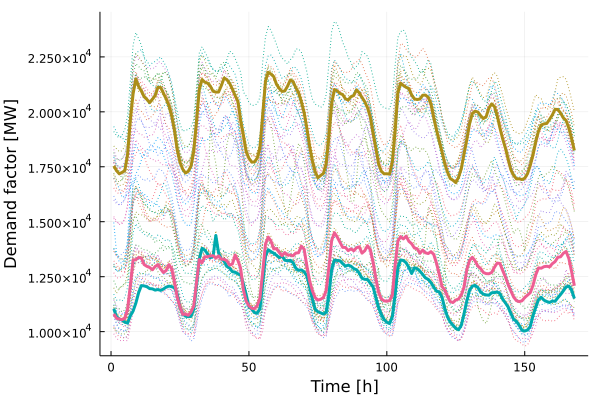

The data file committed next to this chart (first rows):
x1, x2, x3
17538, 11035, 10801
17323, 10681, 10611
17178, 10577, 10570
17245, 10527, 10548
17326, 10427, 10599
18059, 10391, 11023
19624, 10716, 12078
20816, 10936, 13259
21503, 11298, 13273
21154, 11770, 13374
20946, 12095, 13348
20687, 12080, 13051
20566, 12042, 12970
20416, 11958, 12919
20570, 11946, 12816
20738, 11889, 12960
21115, 11915, 13051
21108, 11877, 12852
20850, 11937, 12688
20586, 12024, 12783
20280, 12070, 13048
19801, 12048, 12848
19145, 11989, 12247
18260, 11710, 11584
17706, 11102, 11115
17388, 10809, 10783
17217, 10702, 10794
17294, 10679, 10743
17523, 10690, 10891
18206, 11016, 11172
19549, 12115, 12234
21006, 13300, 13280
21467, 13792, 13133
21350, 13710, 13403
21306, 13538, 13410
21168, 13365, 13445
20936, 13425, 13452
20897, 14374, 13349
20901, 13573, 13442
21195, 13306, 13294
21541, 13208, 13289
21463, 12969, 13225
21295, 12893, 13025
21035, 12725, 13079
20736, 12702, 13484
20478, 12629, 13241
19590, 12574, 12882
18932, 12175, 11884
18183, 11680, 11385
17887, 11132, 11177
17713, 11029, 11060
17719, 10863, 11048
17897, 10845, 11181
18352, 11042, 11527
19868, 12243, 12731
21397, 13434, 13983
21798, 13726, 14301
21717, 13639, 14120
21601, 13567, 13764
21252, 13473, 13780
... 108 more rows
